Labelled photos from "dataset", an image-classification folder in Divi-Adiffia-Freza-Alana/riceleafdisease. The possible labels are: blast, blight, tungro.

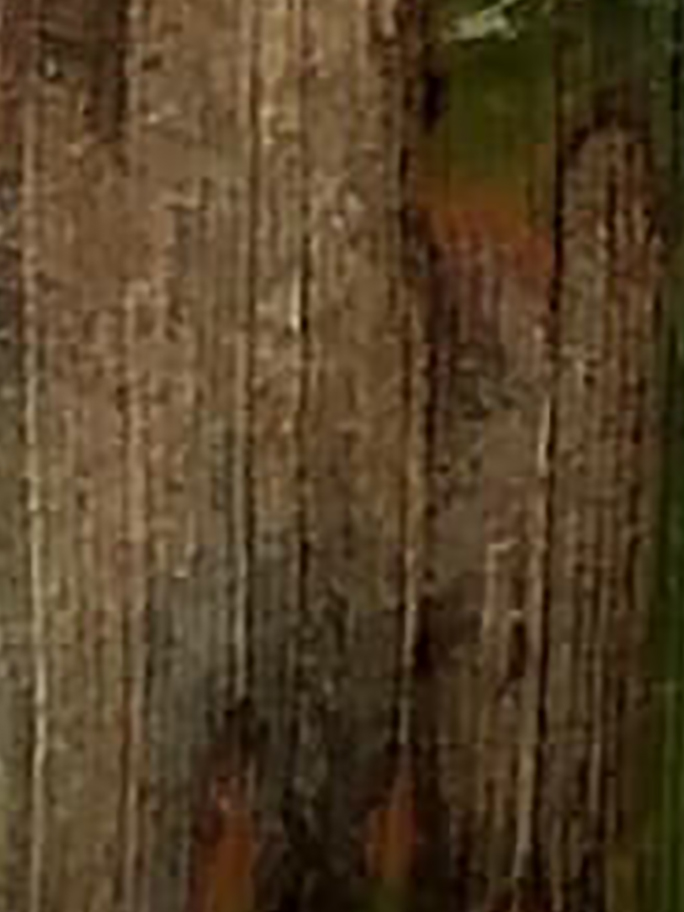
Label: blight

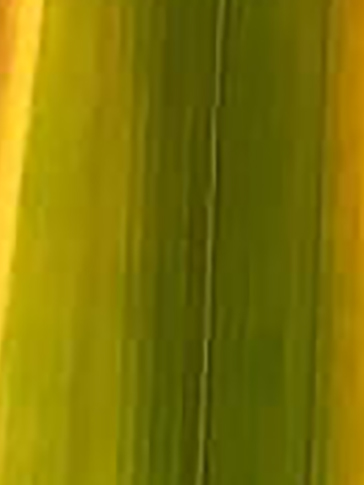
Label: tungro

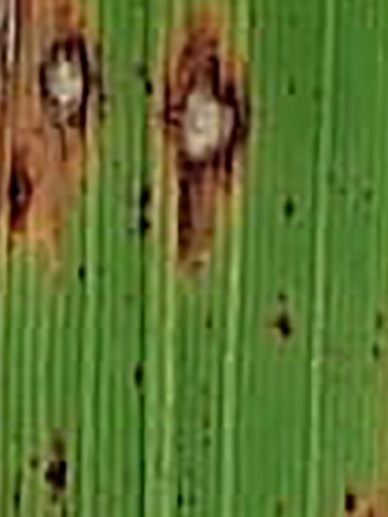
Label: blast

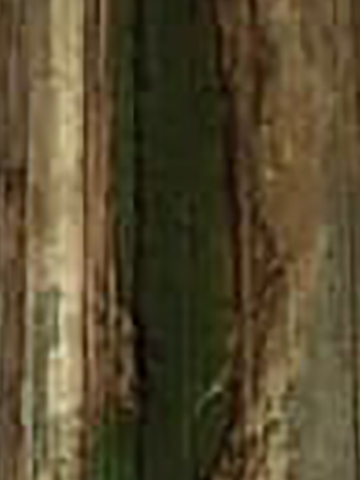
Label: blight

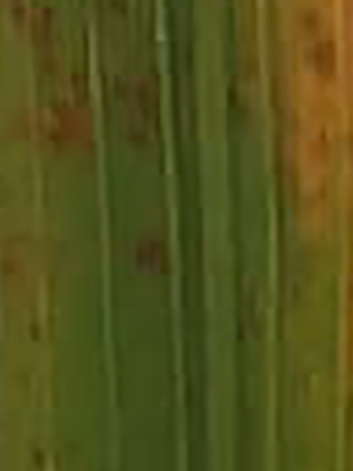
Label: tungro

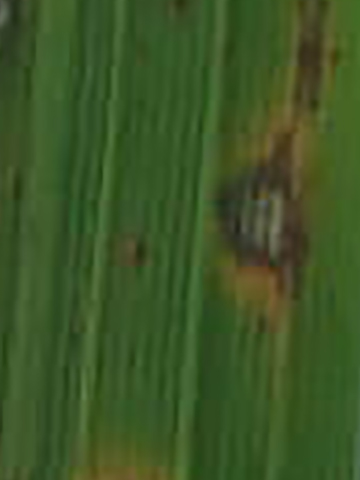
Label: blast
